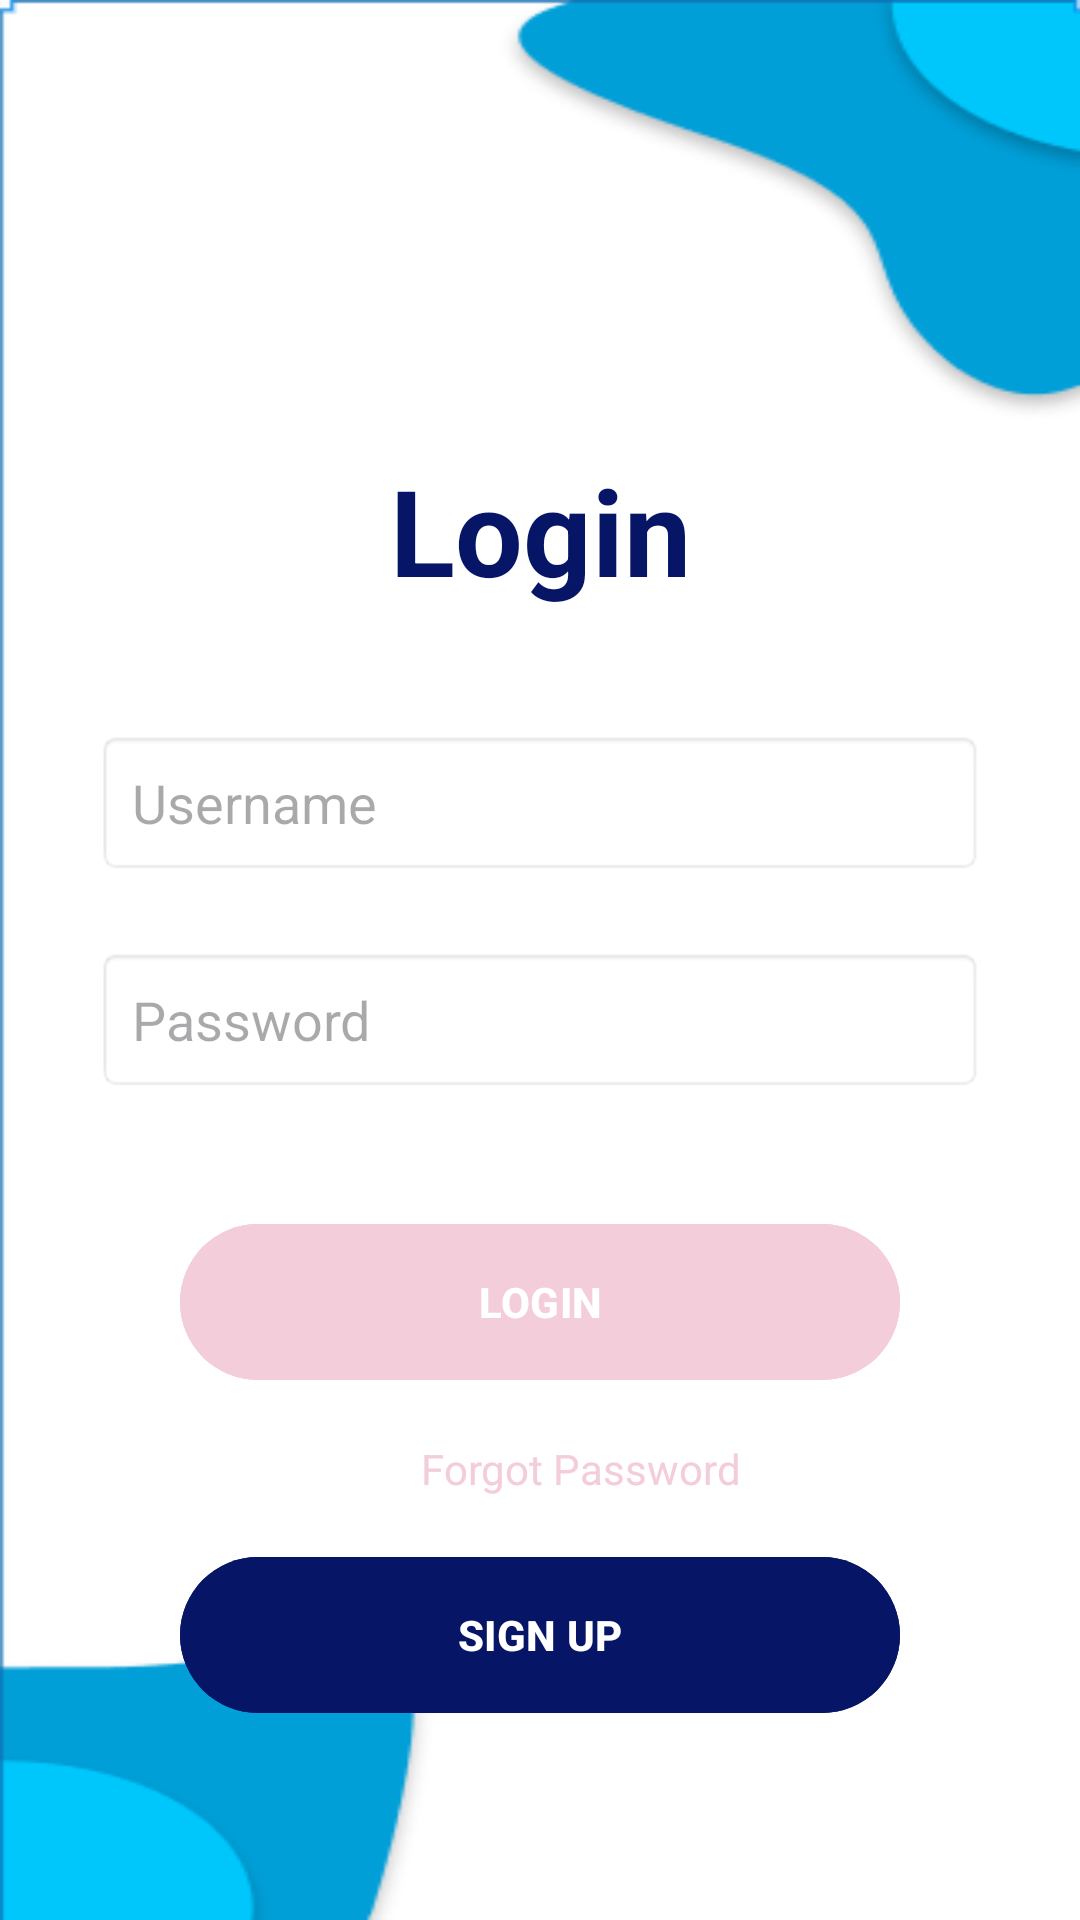

Here is an Android app screen rendered from its layout file. Give the layout XML and the strings, colors and styles it references.
<!-- AndroidManifest.xml: application theme Theme.MajorProject1 -->
<!-- res/layout/activity_main.xml -->
<?xml version="1.0" encoding="utf-8"?>
<RelativeLayout xmlns:android="http://schemas.android.com/apk/res/android"
    xmlns:app="http://schemas.android.com/apk/res-auto"
    xmlns:tools="http://schemas.android.com/tools"
    android:layout_width="match_parent"
    android:layout_height="match_parent"
    android:background="@drawable/back"
    tools:context=".MainActivity">

    <TextView
        android:id="@+id/sign"
        android:layout_width="match_parent"
        android:layout_height="wrap_content"
        android:layout_marginStart="32dp"
        android:layout_marginTop="150dp"
        android:layout_marginEnd="32dp"
        android:layout_marginBottom="32dp"
        android:gravity="center"
        android:text="Login"
        android:textColor="@color/colorPrimary"
        android:textSize="40sp"
        android:textStyle="bold" />

    <EditText
        android:layout_width="match_parent"
        android:layout_height="wrap_content"
        android:id="@+id/username"
        android:layout_below="@+id/sign"
        android:layout_marginStart="32dp"
        android:layout_marginTop="8dp"
        android:layout_marginEnd="32dp"
        android:layout_marginBottom="16dp"
        android:background="@android:drawable/editbox_background"
        android:drawableLeft="@drawable/baseline_person_24"
        android:drawablePadding="12dp"
        android:hint="Username"
        android:padding="12dp"
        android:textColor="@color/colorPrimary" />

    <EditText
        android:layout_width="match_parent"
        android:layout_height="wrap_content"
        android:layout_below="@+id/username"
        android:id="@+id/pass"
        android:layout_marginStart="32dp"
        android:layout_marginTop="8dp"
        android:layout_marginEnd="32dp"
        android:layout_marginBottom="16dp"
        android:background="@android:drawable/editbox_background"
        android:drawableLeft="@drawable/baseline_security_24"
        android:drawablePadding="12dp"
        android:inputType="textPassword"
        android:hint="Password"
        android:padding="12dp"
        android:textColor="@color/colorPrimary" />

    <com.google.android.material.button.MaterialButton
        android:layout_width="match_parent"
        android:layout_height="60dp"
        android:id="@+id/btnlogin"
        android:layout_centerHorizontal="true"
        android:layout_marginTop="24dp"
        android:backgroundTint="@color/colorAccent"
        android:layout_marginStart="120dp"
        android:text="LOGIN"
        android:textColor="@android:color/white"
        android:layout_below="@+id/pass"
        android:textStyle="bold" />

    <TextView
        android:id="@+id/forgot"
        android:layout_width="wrap_content"
        android:layout_height="wrap_content"
        android:layout_below="@+id/btnlogin"
        android:gravity="center"
        android:layout_marginStart="140dp"
        android:layout_marginTop="16dp"
        android:text="Forgot Password"
        android:textColor="@color/colorAccent" />

    <com.google.android.material.button.MaterialButton
        android:layout_width="match_parent"
        android:layout_height="60dp"
        android:id="@+id/signup"
        android:layout_centerHorizontal="true"
        android:layout_marginTop="16dp"
        android:backgroundTint="@color/colorPrimary"
        android:layout_marginStart="120dp"
        android:text="SIGN UP"
        android:textColor="@android:color/white"
        android:layout_below="@+id/forgot"
        android:textStyle="bold" />

</RelativeLayout>
<!-- resources referenced by this layout -->
<resources>
  <color name="colorAccent">#F3CDDA</color>
  <color name="colorPrimary">#061565</color>
  <!-- drawable back: png bitmap (drawable, 10894 bytes) -->
  <style name="Theme.MajorProject1" parent="Base.Theme.MajorProject1" />
  <style name="Base.Theme.MajorProject1" parent="Theme.Material3.DayNight.NoActionBar">
          
          
      </style>
</resources>
